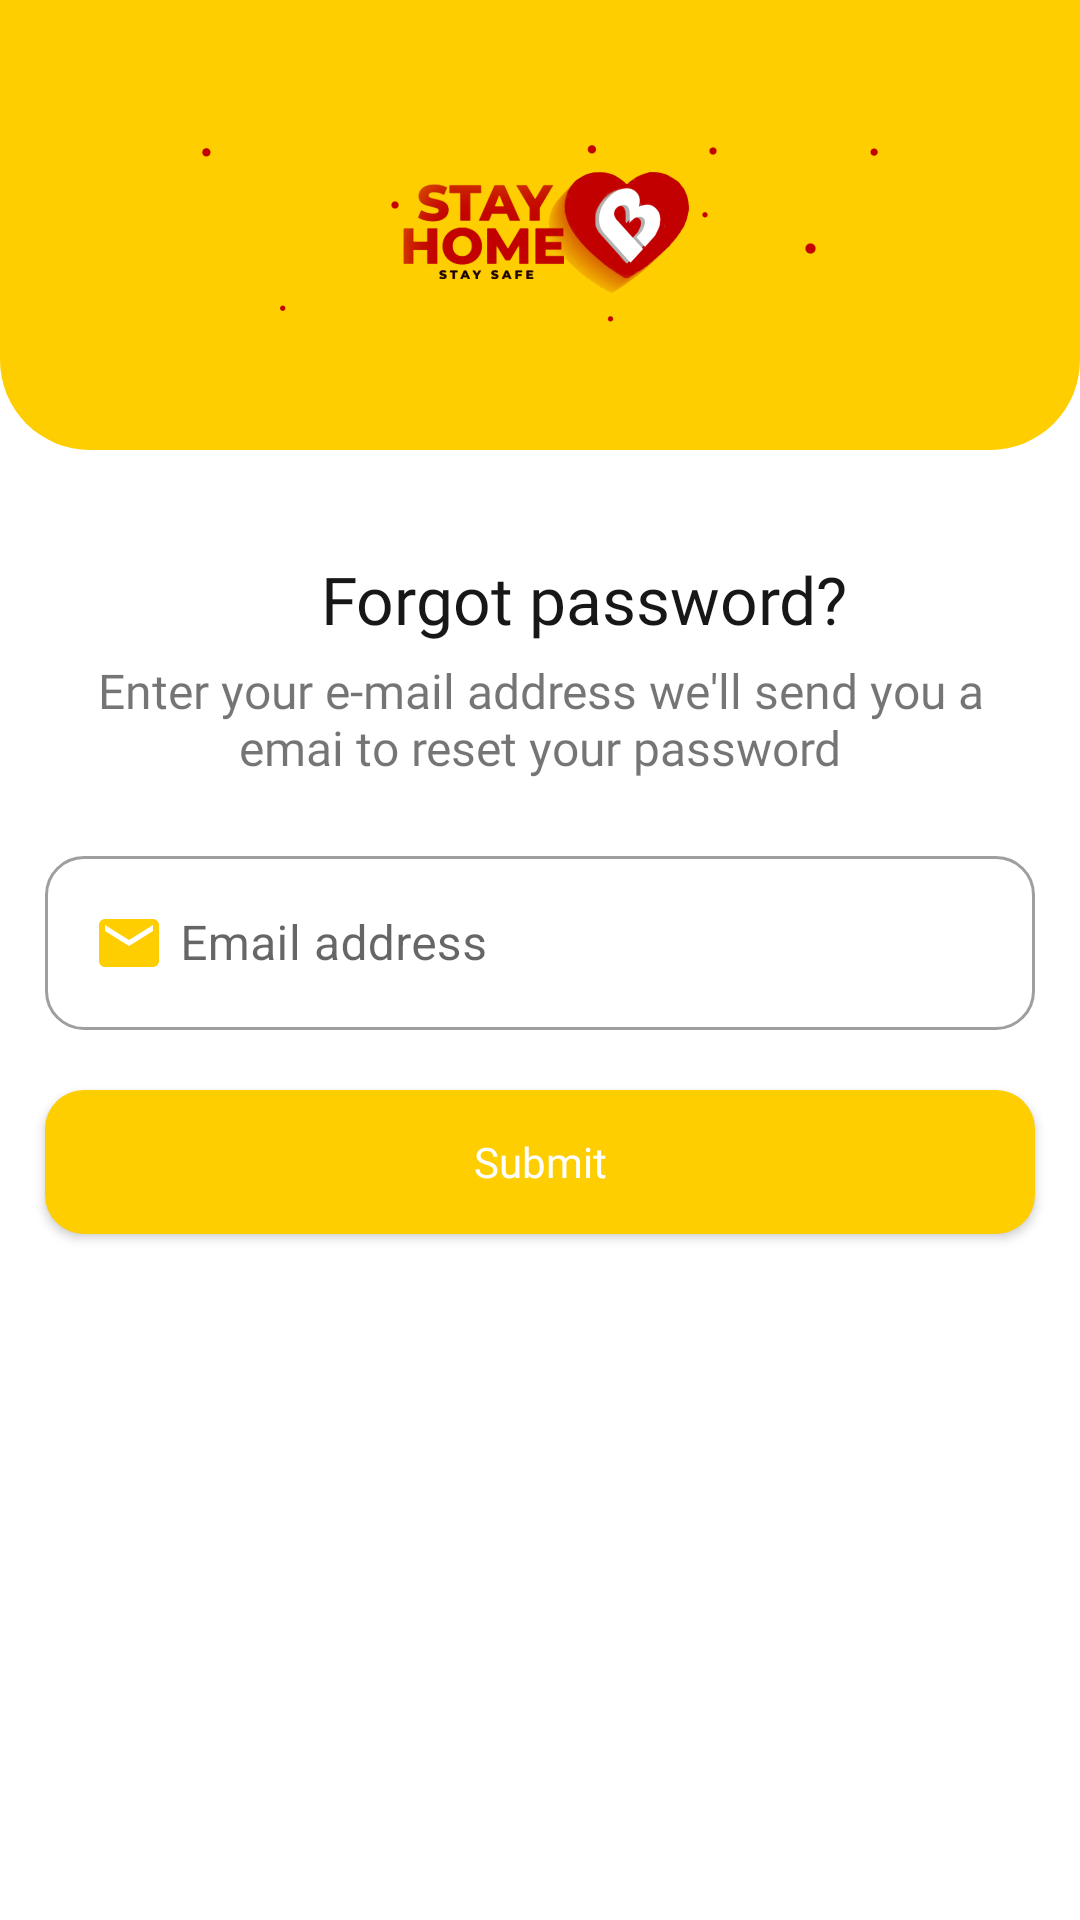

Produce the Android XML layout that renders to this screen, including the resource entries it uses.
<!-- AndroidManifest.xml: activity theme Theme.Sup_NoActionBar -->
<!-- res/layout/activity_forgot_password.xml -->
<?xml version="1.0" encoding="utf-8"?>
<ScrollView xmlns:android="http://schemas.android.com/apk/res/android"
    xmlns:app="http://schemas.android.com/apk/res-auto"
    xmlns:tools="http://schemas.android.com/tools"
    android:layout_width="match_parent"
    android:layout_height="wrap_content"
    tools:context=".ui.activities.ForgotPasswordActivity">

    <LinearLayout
        android:layout_width="match_parent"
        android:layout_height="wrap_content"
        android:orientation="vertical">

        <androidx.constraintlayout.widget.ConstraintLayout
            android:layout_width="match_parent"
            android:layout_height="match_parent">

            <ImageView
                android:id="@+id/imageView"
                android:layout_width="match_parent"
                android:layout_height="150dp"
                android:background="@drawable/shape_top"
                app:layout_constraintEnd_toEndOf="parent"
                app:layout_constraintStart_toStartOf="parent"
                app:layout_constraintTop_toTopOf="parent" />

            <LinearLayout
                android:id="@+id/header"
                android:layout_width="match_parent"
                android:layout_height="0dp"
                android:gravity="center"
                android:orientation="horizontal"
                app:layout_constraintBottom_toBottomOf="@+id/imageView"
                app:layout_constraintEnd_toEndOf="parent"
                app:layout_constraintStart_toStartOf="parent"
                app:layout_constraintTop_toTopOf="parent">

                <ImageView
                    android:id="@+id/imageView2"
                    android:layout_width="match_parent"
                    android:layout_height="match_parent"
                    android:padding="55dp"
                    android:scaleType="centerCrop"
                    android:src="@drawable/stayhome_bergao_png" />

            </LinearLayout>

            <LinearLayout
                android:layout_width="match_parent"
                android:layout_height="match_parent"
                android:orientation="vertical"
                app:layout_constraintBottom_toBottomOf="parent"
                app:layout_constraintEnd_toEndOf="parent"
                app:layout_constraintStart_toStartOf="parent"
                app:layout_constraintTop_toBottomOf="@id/header">

                <TextView
                    android:layout_width="wrap_content"
                    android:layout_height="wrap_content"
                    android:layout_gravity="center"
                    android:layout_marginStart="15dp"
                    android:layout_marginTop="35dp"
                    android:fontFamily="@font/montserrat_medium"
                    android:text="@string/forgot_password"
                    android:textColor="@color/black2"
                    android:textSize="22sp" />

                <TextView
                    android:layout_width="wrap_content"
                    android:layout_height="wrap_content"
                    android:layout_gravity="center"
                    android:layout_marginStart="15dp"
                    android:layout_marginTop="5dp"
                    android:layout_marginEnd="15dp"
                    android:layout_marginBottom="20dp"
                    android:fontFamily="@font/montserrat_light"
                    android:gravity="center"
                    android:text="@string/fotgot_desc"
                    android:textSize="16sp" />

                <com.google.android.material.textfield.TextInputLayout
                    style="@style/Widget.MaterialComponents.TextInputLayout.OutlinedBox"
                    android:layout_width="match_parent"
                    android:layout_height="wrap_content"
                    android:layout_marginStart="15dp"
                    android:layout_marginEnd="15dp"
                    android:layout_marginBottom="5dp"
                    android:hint="@string/email_address"
                    app:boxCornerRadiusBottomEnd="13dp"
                    app:boxCornerRadiusBottomStart="13dp"
                    app:boxCornerRadiusTopEnd="13dp"
                    app:boxCornerRadiusTopStart="13dp">

                    <com.google.android.material.textfield.TextInputEditText
                        android:id="@+id/edit_text_forgot_password_email"
                        android:layout_width="match_parent"
                        android:layout_height="wrap_content"
                        android:drawableStart="@drawable/ic_baseline_email_24"
                        android:drawablePadding="5dp" />

                </com.google.android.material.textfield.TextInputLayout>

                <androidx.appcompat.widget.AppCompatButton
                    android:id="@+id/btn_forgot_password_submit"
                    android:layout_width="match_parent"
                    android:layout_height="wrap_content"
                    android:layout_margin="15dp"
                    android:background="@drawable/btn_bg"
                    android:fontFamily="@font/montserrat_medium"
                    android:paddingTop="14dp"
                    android:paddingBottom="14dp"
                    android:text="@string/submit"
                    android:textAllCaps="false"
                    android:textColor="@color/white" />


            </LinearLayout>

        </androidx.constraintlayout.widget.ConstraintLayout>

    </LinearLayout>

</ScrollView>
<!-- resources referenced by this layout -->
<resources>
  <color name="black2">#171717</color>
  <color name="white">#FFFFFFFF</color>
  <!-- drawable btn_bg (drawable) -->
  <?xml version="1.0" encoding="utf-8"?>
  <shape xmlns:android="http://schemas.android.com/apk/res/android">
  
      <solid android:color="@color/yellow" />
      <corners android:radius="13dp" />
  
  </shape>
  <!-- drawable ic_baseline_email_24 (drawable) -->
  <vector android:height="24dp" android:tint="#FECE01"
      android:viewportHeight="24" android:viewportWidth="24"
      android:width="24dp" xmlns:android="http://schemas.android.com/apk/res/android">
      <path android:fillColor="@android:color/white" android:pathData="M20,4L4,4c-1.1,0 -1.99,0.9 -1.99,2L2,18c0,1.1 0.9,2 2,2h16c1.1,0 2,-0.9 2,-2L22,6c0,-1.1 -0.9,-2 -2,-2zM20,8l-8,5 -8,-5L4,6l8,5 8,-5v2z"/>
  </vector>
  <!-- drawable shape_top (drawable) -->
  <?xml version="1.0" encoding="utf-8"?>
  <shape xmlns:android="http://schemas.android.com/apk/res/android">
  
      <solid android:color="@color/yellow" />
      <corners android:bottomLeftRadius="30dp"
          android:bottomRightRadius="30dp"/>
  </shape>
  <!-- drawable stayhome_bergao_png: png bitmap (drawable-v24, 109449 bytes) -->
  <string name="email_address">Email address</string>
  <string name="forgot_password">Forgot password?</string>
  <string name="fotgot_desc">Enter your e-mail address we\'ll send you a emai to reset your password</string>
  <string name="submit">Submit</string>
  <style name="Theme.Sup_NoActionBar" parent="Theme.MaterialComponents.DayNight.NoActionBar">
          
          <item name="colorPrimary">@color/yellow</item>
          <item name="colorPrimaryVariant">@color/yellow</item>
          <item name="colorOnPrimary">@color/white</item>
          
          <item name="colorSecondary">@color/yellow</item>
          <item name="colorSecondaryVariant">@color/yellow</item>
          <item name="colorOnSecondary">@color/white</item>
          
          <item name="android:statusBarColor" tools:targetApi="l">?attr/colorPrimaryVariant</item>
          
      </style>
  <color name="yellow">#FECE01</color>
</resources>
